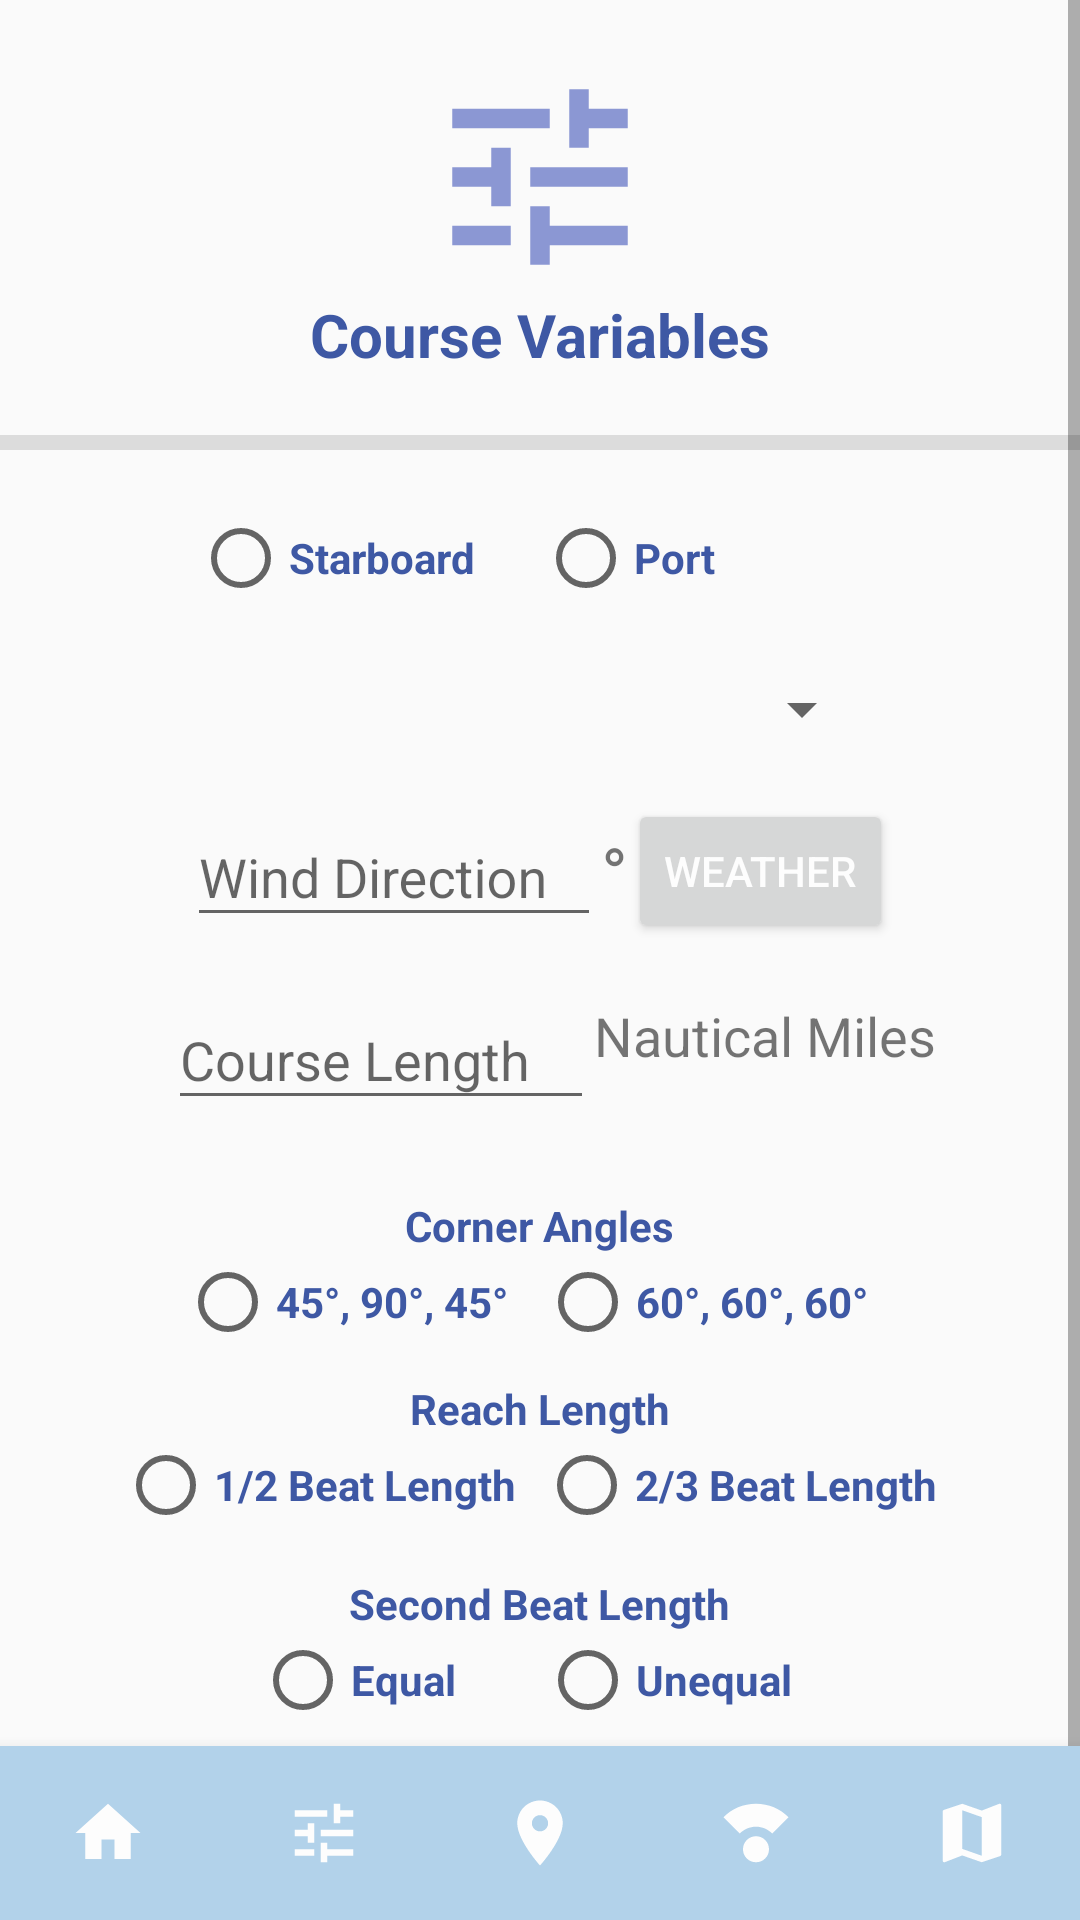

Write the Android layout XML for this screen, with the resource values it uses.
<!-- AndroidManifest.xml: application theme AppTheme -->
<!-- res/layout/testing1.xml -->
<?xml version="1.0" encoding="utf-8"?>
<RelativeLayout android:layout_width="match_parent"
    android:layout_height="match_parent"
    xmlns:app="http://schemas.android.com/apk/res-auto"
    android:id="@+id/variablesLayout"
    xmlns:android="http://schemas.android.com/apk/res/android">
    <ScrollView
        android:layout_width="match_parent"
        android:layout_height="wrap_content"
        >
    <LinearLayout
        android:layout_width="match_parent"
        android:layout_height="wrap_content"
        android:orientation="vertical">
    <LinearLayout
        android:layout_width="match_parent"
        android:layout_height="wrap_content"
        android:orientation="vertical"
        android:id="@+id/LinearLayout1"
        >

    <androidx.appcompat.widget.AppCompatImageView
        android:id="@+id/variablesIcon"
        android:layout_width="90dp"
        android:layout_height="78dp"
        android:layout_gravity="center"
        android:layout_marginTop="20dp"
        android:src="@drawable/ic_baseline_tune_24" />

    <TextView
        android:layout_width="wrap_content"
        android:layout_height="wrap_content"
        android:id="@+id/textView_CourseVariables"
        android:text="Course Variables"
        android:textStyle="bold"
        android:textSize="20sp"
        android:layout_gravity="center"
        android:textColor="@color/colorDarkBlue"
        />

    <View
        android:id="@+id/divider2"
        android:layout_width="match_parent"
        android:layout_height="5dp"
        android:background="?android:attr/listDivider"
        android:layout_marginTop="20dp"/>

    <RadioGroup
        android:id="@+id/radioGroup_type"
        android:layout_width="231dp"
        android:layout_height="43dp"
        android:orientation="horizontal"
        android:layout_gravity="center"
        android:layout_marginTop="20dp">

        <RadioButton
            android:id="@+id/radioButton_starboard"
            android:layout_width="115dp"
            android:layout_height="wrap_content"
            android:text="@string/starboard"
            android:textColor="@color/colorDarkBlue"
            android:textStyle="bold"
             />

        <RadioButton
            android:id="@+id/radioButton_portboard"
            android:layout_width="match_parent"
            android:layout_height="wrap_content"
            android:textColor="@color/colorDarkBlue"
            android:textStyle="bold"
            android:text="@string/portboard" />
    </RadioGroup>

    <Spinner
        android:id="@+id/spinner_shape"
        android:layout_width="223dp"
        android:layout_height="47dp"
        android:layout_gravity="center"
        />
    </LinearLayout>



<LinearLayout
    android:layout_width="match_parent"
    android:layout_height="wrap_content"
    android:orientation="horizontal"
    android:id="@+id/LinearLayout2"
    android:layout_below="@id/LinearLayout1"
    android:gravity="center">
    <com.google.android.material.textfield.TextInputLayout
        android:id="@+id/textInputLayout_bearing"
        android:layout_width="138dp"
        android:layout_height="61dp"
        android:textColor="@color/colorDarkBlue"
        >

        <com.google.android.material.textfield.TextInputEditText
            android:id="@+id/editText_bearing"
            android:layout_width="match_parent"
            android:layout_height="wrap_content"
            android:hint="@string/wind_direction" />
    </com.google.android.material.textfield.TextInputLayout>

    <TextView
        android:id="@+id/textView_wind"
        android:layout_width="wrap_content"
        android:layout_height="wrap_content"
        android:text="@string/degrees"
        android:textSize="24sp"
        />
    <androidx.appcompat.widget.AppCompatButton
        android:layout_width="wrap_content"
        android:layout_height="wrap_content"
        android:id="@+id/button_weather"
        android:text="Weather"
        android:textColor="@color/colorWhite"
        />
</LinearLayout>
    <LinearLayout
        android:layout_width="match_parent"
        android:layout_height="wrap_content"
        android:id="@+id/LinearLayout3"
        android:orientation="horizontal"
        android:layout_below="@id/LinearLayout2"
        android:gravity="center">
        <com.google.android.material.textfield.TextInputLayout
            android:id="@+id/textInputLayout_distance"
            android:layout_width="142dp"
            android:layout_height="58dp"
            android:layout_marginStart="15dp"
            >

            <com.google.android.material.textfield.TextInputEditText
                android:id="@+id/editText_distance"
                android:layout_width="match_parent"
                android:layout_height="wrap_content"
                android:hint="@string/course_length" />



        </com.google.android.material.textfield.TextInputLayout>
        <TextView
            android:id="@+id/textView_Distance"
            android:layout_width="121dp"
            android:layout_height="34dp"
            android:text="@string/nautical_miles"
            android:textSize="18sp"
             />



    </LinearLayout>

    <LinearLayout
        android:layout_width="match_parent"
        android:layout_height="wrap_content"
        android:id="@+id/LinearLayout4"
        android:layout_below="@id/LinearLayout3"
        android:orientation="vertical"
        android:layout_marginBottom="60dp">
        <TextView
            android:id="@+id/textView_angle"
            android:layout_width="wrap_content"
            android:layout_height="wrap_content"
            android:layout_marginTop="20dp"
            android:text="@string/angle"
            android:textColor="@color/colorDarkBlue"
            android:textStyle="bold"
            android:layout_gravity="center"
             />

        <RadioGroup
            android:id="@+id/radioGroup_angle"
            android:layout_width="240dp"
            android:layout_height="37dp"
            android:orientation="horizontal"
            android:layout_gravity="center"
           >

            <RadioButton
                android:id="@+id/radioButton7"
                android:layout_width="wrap_content"
                android:layout_height="wrap_content"
                android:layout_weight="1"
                android:textColor="@color/colorDarkBlue"
                android:textStyle="bold"
                android:text="45°, 90°, 45°" />

            <RadioButton
                android:id="@+id/radioButton8"
                android:layout_width="wrap_content"
                android:layout_height="wrap_content"
                android:layout_weight="1"
                android:textColor="@color/colorDarkBlue"
                android:textStyle="bold"
                android:text="60°, 60°, 60°" />
        </RadioGroup>

        <TextView
            android:id="@+id/textView_reach"
            android:layout_width="wrap_content"
            android:layout_height="wrap_content"
            android:text="@string/reach_length"
            android:textColor="@color/colorDarkBlue"
            android:textStyle="bold"
            android:layout_marginTop="5dp"
            android:layout_gravity="center"
            />

        <RadioGroup
            android:id="@+id/radioGroup_reach"
            android:layout_width="281dp"
            android:layout_height="41dp"
            android:orientation="horizontal"
            android:layout_gravity="center"
            >

            <RadioButton
                android:id="@+id/radioButton9"
                android:layout_width="wrap_content"
                android:layout_height="wrap_content"
                android:layout_weight="1"
                android:textColor="@color/colorDarkBlue"
                android:textStyle="bold"
                android:text="@string/_1_2_beat_length" />

            <RadioButton
                android:id="@+id/radioButton10"
                android:layout_width="wrap_content"
                android:layout_height="wrap_content"
                android:layout_weight="1"
                android:textColor="@color/colorDarkBlue"
                android:textStyle="bold"
                android:text="@string/_2_3_beat_length" />
        </RadioGroup>

        <TextView
            android:id="@+id/textView_secondBeat"
            android:layout_width="wrap_content"
            android:layout_height="wrap_content"
            android:layout_marginTop="5dp"
            android:text="@string/second_beat_length"
            android:textColor="@color/colorDarkBlue"
            android:textStyle="bold"
            android:layout_gravity="center"
             />

        <RadioGroup
            android:id="@+id/radioGroup_secondBeat"
            android:layout_width="190dp"
            android:layout_height="42dp"
            android:orientation="horizontal"
            android:layout_gravity="center"
            >

            <RadioButton
                android:id="@+id/radioButton11"
                android:layout_width="84dp"
                android:layout_height="wrap_content"
                android:layout_weight="1"
                android:textColor="@color/colorDarkBlue"
                android:textStyle="bold"
                android:text="@string/equal" />

            <RadioButton
                android:id="@+id/radioButton12"
                android:layout_width="wrap_content"
                android:layout_height="wrap_content"
                android:layout_weight="1"
                android:textColor="@color/colorDarkBlue"
                android:textStyle="bold"
                android:text="@string/unequal" />
        </RadioGroup>

        <Button
            android:id="@+id/button_calculate"
            android:layout_width="wrap_content"
            android:layout_height="wrap_content"
            android:background="@drawable/bg_round"
            android:text="@string/calculate"
            android:textColor="@color/colorWhite"
            android:layout_gravity="center"

             />



    </LinearLayout>

    </LinearLayout>

    </ScrollView>

    <com.google.android.material.bottomnavigation.BottomNavigationView
        android:id="@+id/bottom_navigation"
        android:layout_width="match_parent"
        android:layout_height="wrap_content"
        android:layout_alignParentBottom="true"
        android:layout_gravity="bottom"
        android:background="@color/colorMenu"
        app:itemIconTint="@color/colorWhite"
        app:itemTextColor="@color/colorWhite"
        app:labelVisibilityMode="unlabeled"
        app:menu="@menu/bottom_navigation_menu" />



</RelativeLayout>
<!-- resources referenced by this layout -->
<resources>
  <color name="colorDarkBlue">#3E58A4</color>
  <color name="colorMenu">#B2D2EA</color>
  <color name="colorWhite">#FDFDFD</color>
  <!-- drawable bg_round (drawable) -->
  <?xml version="1.0" encoding="utf-8"?>
  <shape xmlns:android="http://schemas.android.com/apk/res/android"
  android:shape="rectangle">
  
  <solid android:color="@color/colorButton"/>
  <stroke android:width="3dp" android:color="@color/colorButton"/>
  <corners android:radius="15dp"/>
  
  </shape>
  <!-- drawable ic_baseline_tune_24 (drawable) -->
  <vector android:height="24dp" android:tint="#8B97D3"
      android:viewportHeight="24" android:viewportWidth="24"
      android:width="24dp" xmlns:android="http://schemas.android.com/apk/res/android">
      <path android:fillColor="@android:color/white" android:pathData="M3,17v2h6v-2L3,17zM3,5v2h10L13,5L3,5zM13,21v-2h8v-2h-8v-2h-2v6h2zM7,9v2L3,11v2h4v2h2L9,9L7,9zM21,13v-2L11,11v2h10zM15,9h2L17,7h4L21,5h-4L17,3h-2v6z"/>
  </vector>
  <string name="_1_2_beat_length">1/2 Beat Length</string>
  <string name="_2_3_beat_length">2/3 Beat Length</string>
  <string name="angle">Corner Angles</string>
  <string name="calculate">Calculate</string>
  <string name="course_length">Course Length</string>
  <string name="degrees">°</string>
  <string name="equal">Equal</string>
  <string name="nautical_miles">Nautical Miles</string>
  <string name="portboard">Port</string>
  <string name="reach_length">Reach Length</string>
  <string name="second_beat_length">Second Beat Length</string>
  <string name="starboard">Starboard</string>
  <string name="unequal">Unequal</string>
  <string name="wind_direction">Wind Direction</string>
  <style name="AppTheme" parent="Theme.MaterialComponents.Light.DarkActionBar.Bridge">
          
          <item name="colorPrimary">@color/colorPrimary</item>
          <item name="colorPrimaryDark">@color/colorPrimaryDark</item>
          <item name="colorAccent">@color/colorAccent</item>
          <item name="actionBarStyle">@style/ActionBar</item>
          <item name="actionBarPopupTheme">@style/PopUpTheme</item>
          <item name="actionOverflowButtonStyle">@style/OverflowButton</item>
          <item name="android:textColorPrimary">@color/colorOnPrimary</item>
      </style>
  <color name="colorButton">#4A95F2</color>
  <color name="colorPrimary">#00BCD4</color>
  <color name="colorPrimaryDark">#0097A7</color>
  <color name="colorAccent">#00766C</color>
  <style name="ActionBar" parent="Widget.AppCompat.Light.ActionBar.Solid.Inverse">
          <item name="titleTextStyle">@style/ActionBarTitle</item>
          <item name="background">@color/colorPrimary</item>
      </style>
  <style name="PopUpTheme" parent="Widget.AppCompat.ActionBar">
          <item name="android:colorBackground">@color/colorPrimary</item>
          <item name="android:itemTextAppearance">@style/PopUpTextAppearance</item>
      </style>
  <style name="OverflowButton" parent="Widget.AppCompat.ActionButton.Overflow">
          <item name="tint">@color/colorOnPrimary</item>
          <item name="android:src">@drawable/baseline_menu_black_24dp</item>
      </style>
  <color name="colorOnPrimary">#001B1F</color>
  <style name="ActionBarTitle" parent="TextAppearance.AppCompat.Widget.ActionBar.Title">
          <item name="android:textColor">@color/colorOnPrimary</item>
          <item name="fontFamily">@font/roboto_medium</item>
          <item name="android:textSize">@dimen/title_txt</item>
      </style>
  <style name="PopUpTextAppearance">
          <item name="android:textColor">@color/colorOnPrimary</item>
          <item name="android:fontFamily">@font/roboto_medium</item>
          <item name="android:textSize">@dimen/popup_txt</item>
          <item name="android:padding">@dimen/popup_txt_padding</item>
      </style>
  <dimen name="title_txt">20sp</dimen>
  <dimen name="popup_txt">16sp</dimen>
  <dimen name="popup_txt_padding">5dp</dimen>
</resources>
